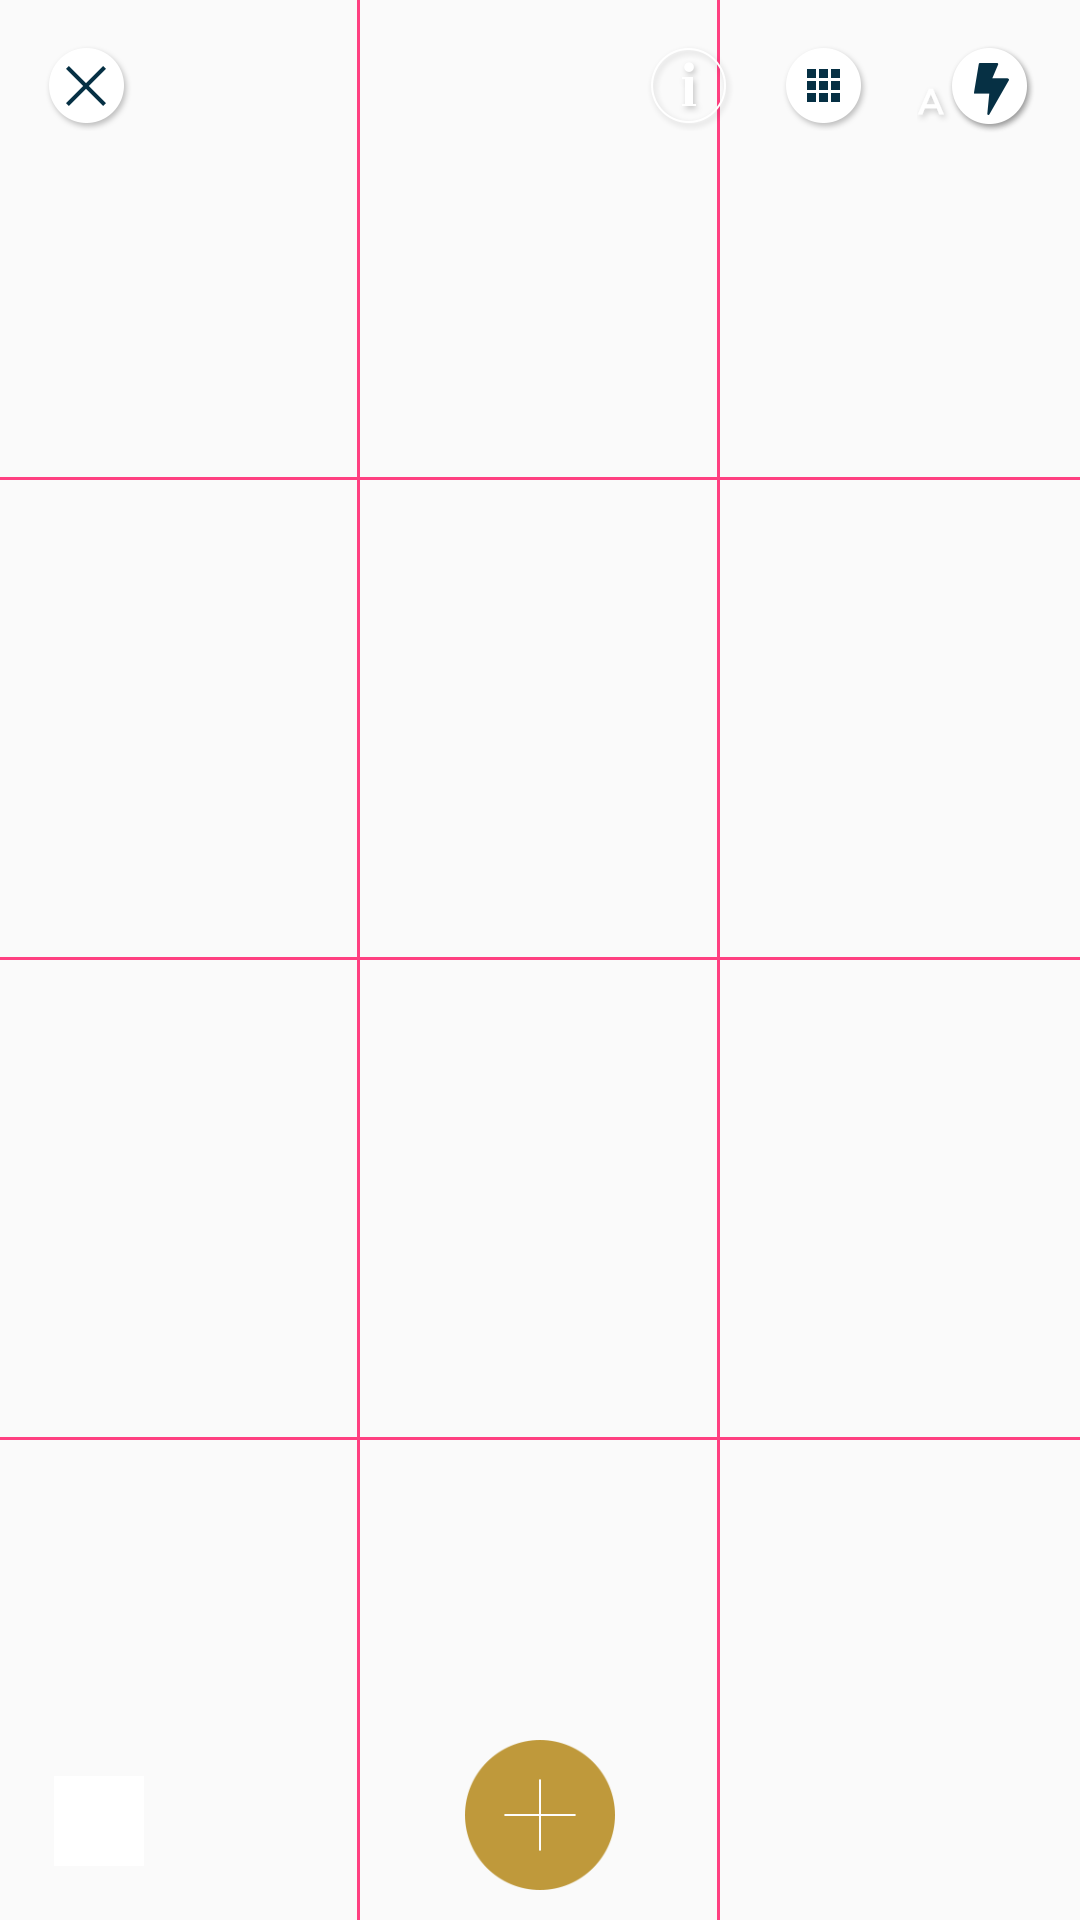

Reconstruct the res/layout file that produces this screen, plus the resources it refers to.
<!-- AndroidManifest.xml: activity theme AppTheme.NoActionBar -->
<!-- res/layout/activity_custom_camera.xml -->
<?xml version="1.0" encoding="utf-8"?>
<RelativeLayout xmlns:android="http://schemas.android.com/apk/res/android"
                android:layout_width="fill_parent"
                android:layout_height="fill_parent">
  <FrameLayout
      android:id="@+id/flCameraPreview"
      android:layout_width="fill_parent"
      android:layout_height="fill_parent"/>
  <RelativeLayout
      android:id="@+id/rlGrid"
      android:layout_width="match_parent"
      android:layout_height="match_parent">

    <LinearLayout
        android:layout_width="match_parent"
        android:layout_height="match_parent"
        android:orientation="horizontal"
        android:weightSum="3">

      <RelativeLayout
          android:layout_width="0dp"
          android:layout_height="match_parent"
          android:layout_weight="1">

        <View
            android:id="@+id/vVerticalLine1"
            android:layout_width="1dp"
            android:layout_height="match_parent"
            android:layout_alignParentRight="true"
            android:background="@color/customCameraGridColor"/>
      </RelativeLayout>

      <RelativeLayout
          android:layout_width="0dp"
          android:layout_height="match_parent"
          android:layout_weight="1">

        <View
            android:id="@+id/vVerticalLine2"
            android:layout_width="1dp"
            android:layout_height="match_parent"
            android:layout_alignParentRight="true"
            android:background="@color/customCameraGridColor"/>
      </RelativeLayout>
    </LinearLayout>

    <LinearLayout
        android:layout_width="match_parent"
        android:layout_height="match_parent"
        android:layout_alignParentTop="true"
        android:orientation="vertical"
        android:weightSum="4">

      <RelativeLayout
          android:layout_width="match_parent"
          android:layout_height="0dp"
          android:layout_weight="1">

        <View
            android:id="@+id/vHorizontalLine1"
            android:layout_width="match_parent"
            android:layout_height="1dp"
            android:layout_alignParentBottom="true"
            android:background="@color/customCameraGridColor"/>
      </RelativeLayout>

      <RelativeLayout
          android:layout_width="match_parent"
          android:layout_height="0dp"
          android:layout_weight="1">

        <View
            android:id="@+id/vHorizontalLine2"
            android:layout_width="match_parent"
            android:layout_height="1dp"
            android:layout_alignParentBottom="true"
            android:background="@color/customCameraGridColor"/>
      </RelativeLayout>

      <RelativeLayout
          android:layout_width="match_parent"
          android:layout_height="0dp"
          android:layout_weight="1">

        <View
            android:id="@+id/vHorizontalLine3"
            android:layout_width="match_parent"
            android:layout_height="1dp"
            android:layout_alignParentBottom="true"
            android:background="@color/customCameraGridColor"/>
      </RelativeLayout>

    </LinearLayout>
  </RelativeLayout>
  <ImageView
      android:id="@+id/ivCancel"
      android:layout_width="wrap_content"
      android:layout_height="wrap_content"
      android:layout_marginLeft="@dimen/capture_action_margin"
      android:layout_marginStart="@dimen/capture_action_margin"
      android:layout_marginTop="@dimen/capture_action_margin"
      android:scaleType="fitCenter"
      android:src="@drawable/capture_close"/>

  <ImageView
      android:id="@+id/ivFlash"
      android:layout_width="wrap_content"
      android:layout_height="wrap_content"
      android:layout_alignParentEnd="true"
      android:layout_alignParentRight="true"
      android:layout_marginEnd="@dimen/capture_action_margin"
      android:layout_marginRight="@dimen/capture_action_margin"
      android:layout_marginTop="@dimen/capture_action_margin"
      android:src="@drawable/capture_flash_on_auto"
      android:tag="auto"/>

  <ImageView
      android:id="@+id/ivGrid"
      android:layout_width="wrap_content"
      android:layout_height="wrap_content"
      android:layout_marginEnd="16dp"
      android:layout_marginRight="16dp"
      android:layout_marginTop="@dimen/capture_action_margin"
      android:layout_toLeftOf="@+id/ivFlash"
      android:layout_toStartOf="@+id/ivFlash"
      android:src="@drawable/capture_grid_on"
      android:tag="on"/>

  <ImageView
      android:id="@+id/ivCaptureInfo"
      android:layout_width="wrap_content"
      android:layout_height="wrap_content"
      android:layout_marginEnd="16dp"
      android:layout_marginRight="16dp"
      android:layout_marginTop="@dimen/capture_action_margin"
      android:layout_toLeftOf="@+id/ivGrid"
      android:layout_toStartOf="@+id/ivGrid"
      android:src="@drawable/capture_info_off"/>
  <RelativeLayout
      android:id="@+id/rlCaptureButtonBar"
      android:layout_width="match_parent"
      android:layout_height="@dimen/capture_tab_height"
      android:layout_alignParentBottom="true">

    <ImageView
        android:id="@+id/ivGallery"
        android:layout_width="@dimen/last_click_width"
        android:layout_height="@dimen/last_click_width"
        android:layout_alignParentBottom="true"
        android:layout_alignParentLeft="true"
        android:layout_alignParentStart="true"
        android:layout_marginBottom="@dimen/last_click_margin"
        android:layout_marginLeft="@dimen/last_click_margin"
        android:layout_marginStart="@dimen/last_click_margin"
        android:background="@android:color/white"/>

    <ImageButton
        android:id="@+id/bButtonCapture"
        android:layout_width="50dp"
        android:layout_height="50dp"
        android:layout_centerInParent="true"
        android:background="@null"
        android:clickable="true"
        android:scaleType="fitCenter"
        android:src="@drawable/custom_capture_button"/>
  </RelativeLayout>
</RelativeLayout>
<!-- resources referenced by this layout -->
<resources>
  <color name="customCameraGridColor">#FF4081</color>
  <dimen name="capture_action_margin">15dp</dimen>
  <dimen name="capture_tab_height">70dp</dimen>
  <dimen name="last_click_margin">18dp</dimen>
  <dimen name="last_click_width">30dp</dimen>
  <!-- drawable capture_close: png bitmap (drawable-hdpi, 2671 bytes) -->
  <!-- drawable capture_flash_on_auto: png bitmap (drawable-hdpi, 3023 bytes) -->
  <!-- drawable capture_grid_on: png bitmap (drawable-hdpi, 2182 bytes) -->
  <!-- drawable capture_info_off: png bitmap (drawable-hdpi, 3012 bytes) -->
  <!-- drawable custom_capture_button (drawable) -->
  <?xml version="1.0" encoding="utf-8"?>
  <selector xmlns:android="http://schemas.android.com/apk/res/android">
    <item
        android:state_enabled="false"
        android:drawable="@drawable/capture_button" />
    <item
        android:state_pressed="true"
        android:state_enabled="true"
        android:drawable="@drawable/capture_buttonhighlighted" />
    <item
        android:state_focused="true"
        android:state_enabled="true"
        android:drawable="@drawable/capture_button" />
    <item
        android:state_enabled="true"
        android:drawable="@drawable/capture_button" />
  </selector>
  <style name="AppTheme.NoActionBar" parent="AppTheme">
      <item name="windowActionBar">false</item>
      <item name="windowNoTitle">true</item>
    </style>
  <!-- drawable capture_button: png bitmap (drawable-hdpi, 2235 bytes) -->
  <!-- drawable capture_buttonhighlighted: png bitmap (drawable-hdpi, 2248 bytes) -->
  <style name="AppTheme" parent="Theme.AppCompat.Light.DarkActionBar">
      
      <item name="colorPrimary">@color/colorPrimary</item>
      <item name="colorPrimaryDark">@color/colorPrimaryDark</item>
      <item name="colorAccent">@color/colorAccent</item>
    </style>
  <color name="colorPrimary">#3F51B5</color>
  <color name="colorPrimaryDark">#303F9F</color>
  <color name="colorAccent">#FF4081</color>
</resources>
